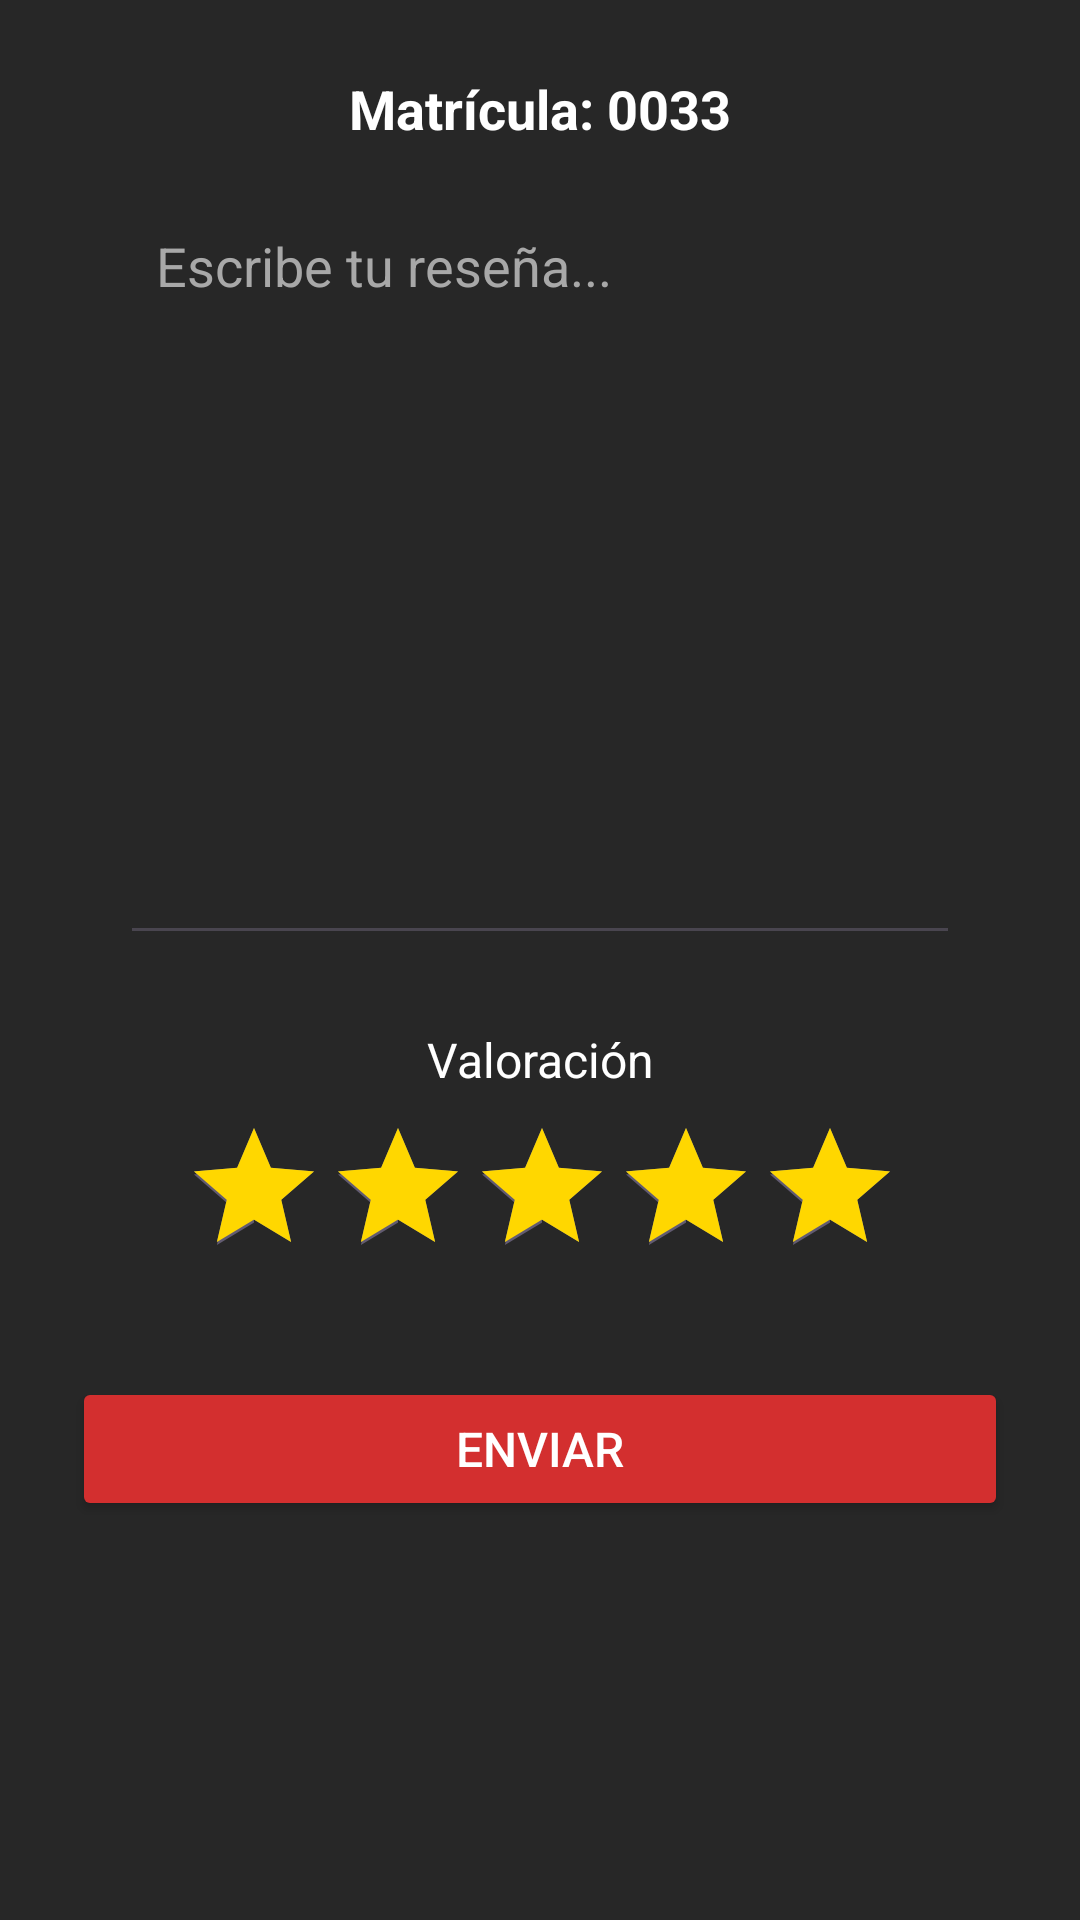

Reconstruct the res/layout file that produces this screen, plus the resources it refers to.
<!-- AndroidManifest.xml: application theme Theme.ProvaValobike -->
<!-- res/layout/dialog_review.xml -->
<?xml version="1.0" encoding="utf-8"?>
<androidx.constraintlayout.widget.ConstraintLayout
    xmlns:android="http://schemas.android.com/apk/res/android"
    xmlns:app="http://schemas.android.com/apk/res-auto"
    xmlns:tools="http://schemas.android.com/tools"
    android:layout_width="match_parent"
    android:layout_height="wrap_content"
    android:padding="24dp"
    android:background="@color/background_dark">

    <TextView
        android:id="@+id/tvMatricula"
        android:layout_width="0dp"
        android:layout_height="wrap_content"
        android:gravity="center"
        android:text="Matrícula: 0033"
        android:textColor="@color/text_white"
        android:textSize="18sp"
        android:textStyle="bold"
        app:layout_constraintEnd_toEndOf="parent"
        app:layout_constraintStart_toStartOf="parent"
        app:layout_constraintTop_toTopOf="parent" />

    <EditText
        android:id="@+id/etResena"
        android:layout_width="280dp"
        android:layout_height="254dp"
        android:layout_marginTop="16dp"

        android:gravity="top"
        android:hint="Escribe tu reseña..."
        android:inputType="textMultiLine"
        android:padding="12dp"
        android:textColor="#7D7D7D"
        android:textColorHint="#A8A8A8"
        app:layout_constraintEnd_toEndOf="parent"
        app:layout_constraintStart_toStartOf="parent"
        app:layout_constraintTop_toBottomOf="@id/tvMatricula" />

    <TextView
        android:id="@+id/tvValoracion"
        android:layout_width="wrap_content"
        android:layout_height="wrap_content"
        android:layout_marginTop="24dp"
        android:text="Valoración"
        android:textColor="@color/text_white"
        android:textSize="16sp"
        app:layout_constraintEnd_toEndOf="parent"
        app:layout_constraintStart_toStartOf="parent"
        app:layout_constraintTop_toBottomOf="@id/etResena" />

    <RatingBar
        android:id="@+id/rbValoracion"
        android:layout_width="239dp"
        android:layout_height="55dp"
        android:layout_marginTop="8dp"
        android:numStars="5"
        android:progressBackgroundTint="@color/star_unselected"
        android:progressTint="@color/star_selected"
        android:rating="5.0"
        android:stepSize="1.0"
        app:layout_constraintEnd_toEndOf="parent"
        app:layout_constraintStart_toStartOf="parent"
        app:layout_constraintTop_toBottomOf="@id/tvValoracion" />
    <Button
        android:id="@+id/btnEnviar"
        android:layout_width="0dp"
        android:layout_height="wrap_content"
        android:text="Enviar"
        android:textColor="@color/white"
        android:backgroundTint="@color/button_red"
        android:textSize="16sp"
        android:layout_marginTop="32dp"
        android:paddingVertical="12dp"
        app:layout_constraintTop_toBottomOf="@id/rbValoracion"
        app:layout_constraintStart_toStartOf="parent"
        app:layout_constraintEnd_toEndOf="parent"/>
</androidx.constraintlayout.widget.ConstraintLayout>
<!-- resources referenced by this layout -->
<resources>
  <color name="background_dark">#272727</color>
  <color name="button_red">#D32F2F</color>
  <color name="star_selected">#FFD700</color>
  <color name="star_unselected">#808080</color>
  <color name="text_white">#FFFFFF</color>
  <color name="white">#FFFFFFFF</color>
  <style name="Theme.ProvaValobike" parent="Base.Theme.ProvaValobike" />
  <style name="Base.Theme.ProvaValobike" parent="Theme.Material3.DayNight.NoActionBar">
          
          
      </style>
</resources>
